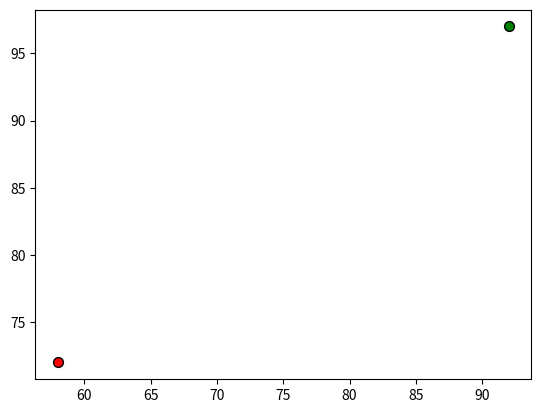
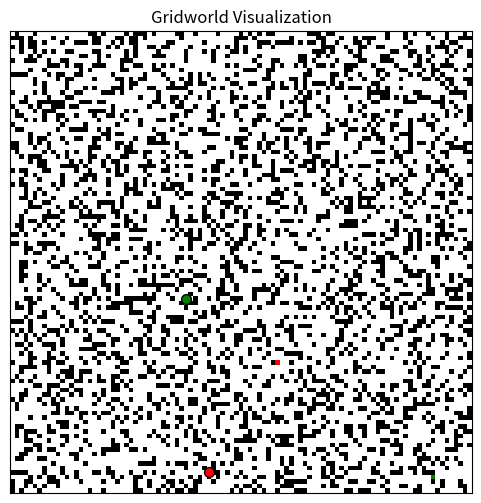
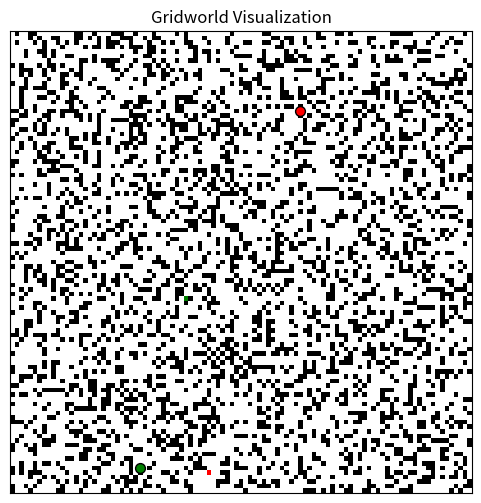
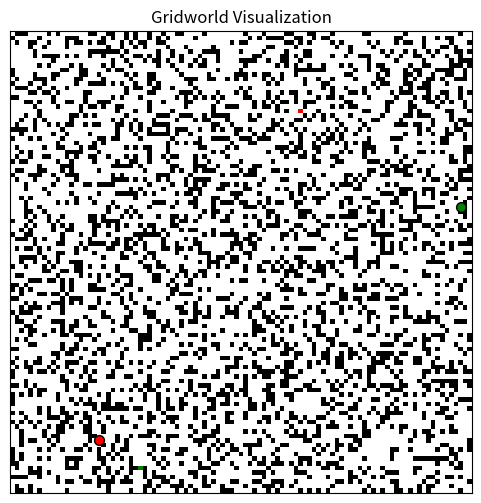
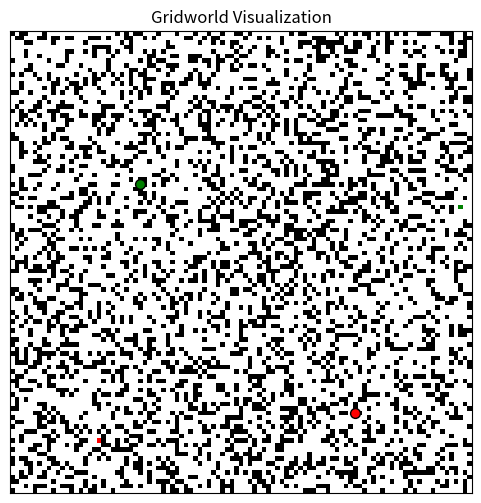
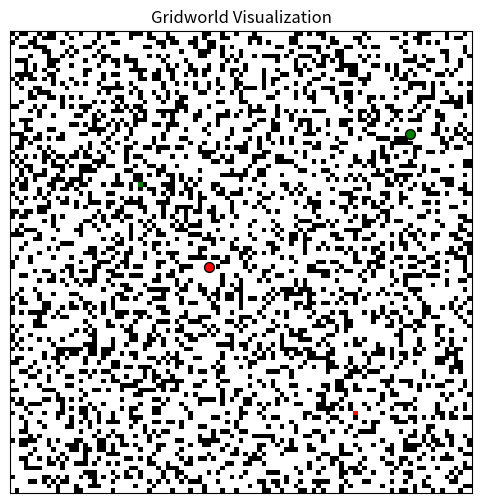
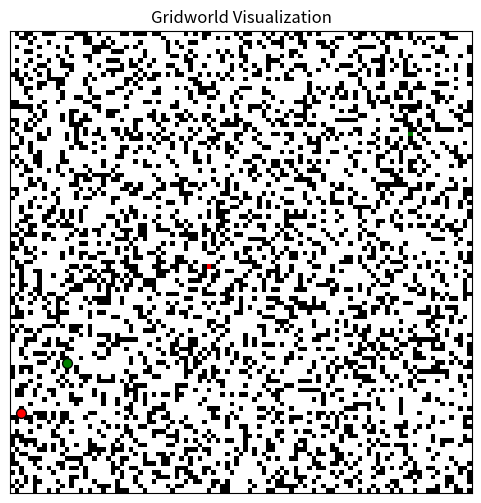
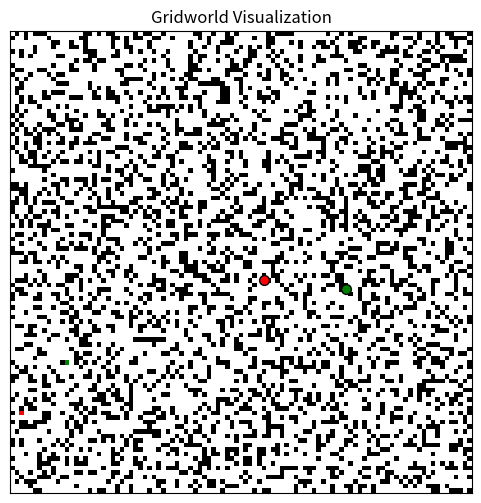
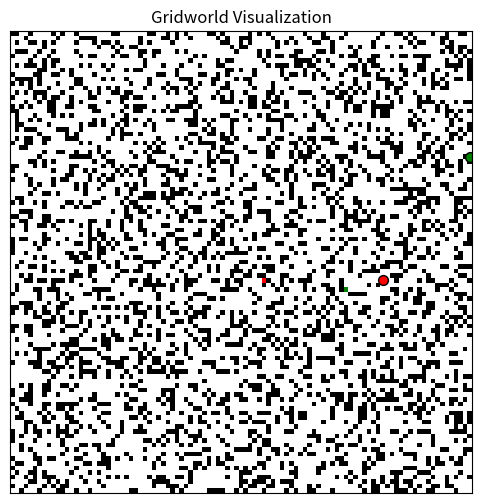
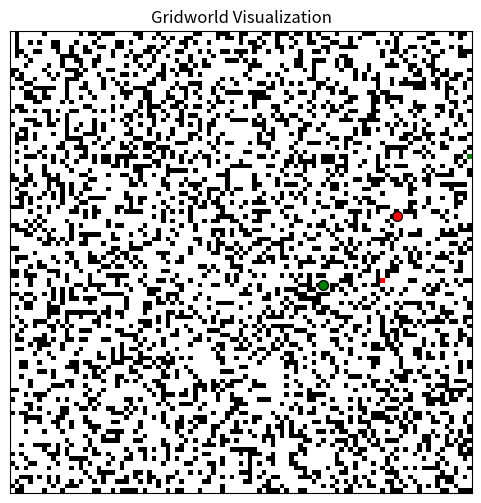
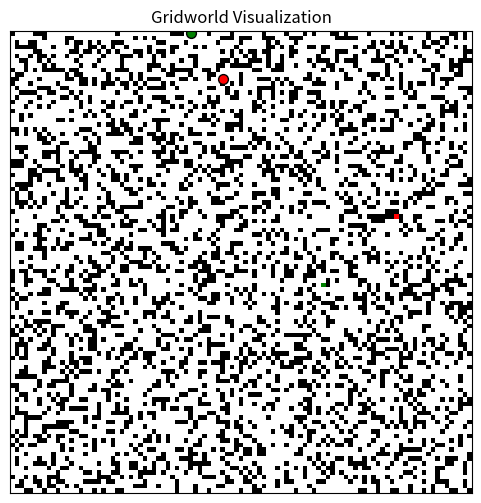
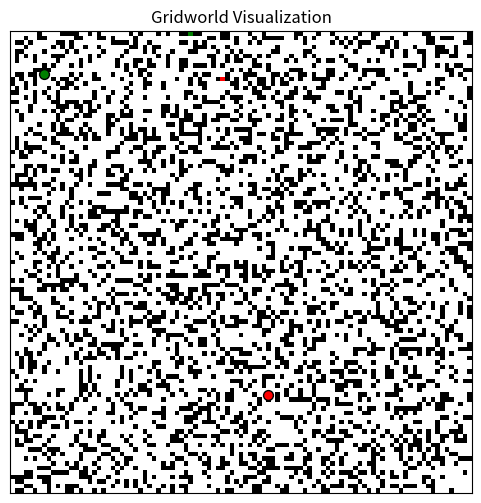
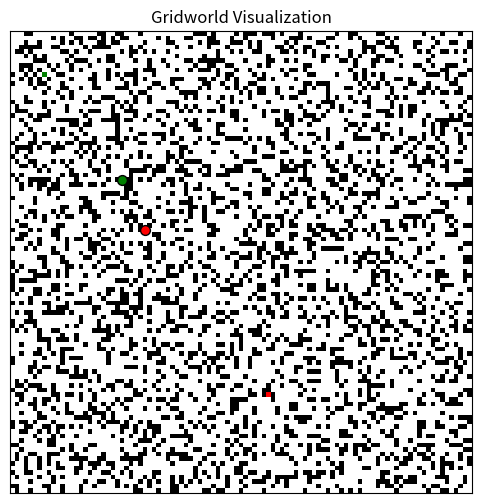
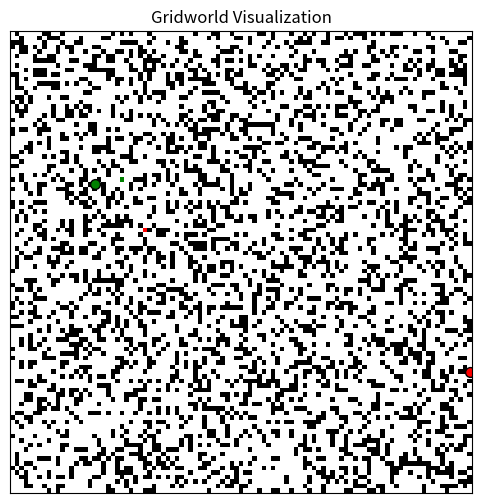
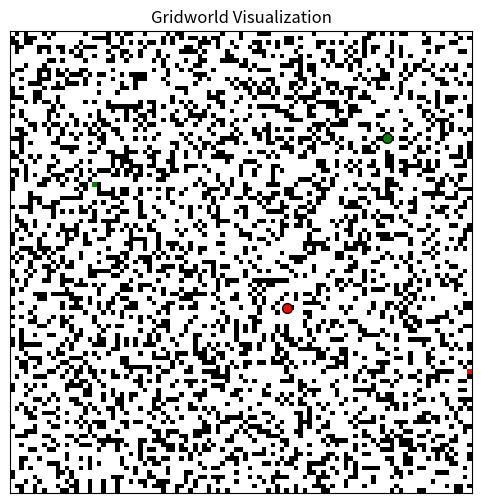
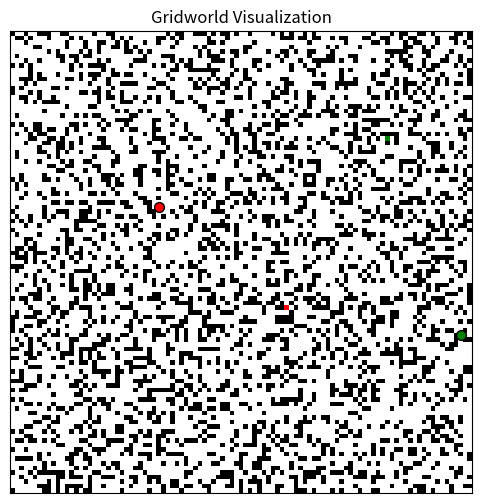

The matplotlib source for these figures, in order:
import random
import numpy as np
import os
import matplotlib.pyplot as plt
from matplotlib.colors import ListedColormap


GRID_SIZE = 101  # Size of the grid
NUM_GRIDWORLDS = 50  # Number of gridworlds to generate
BLOCKED_PROBABILITY = 0.3  # Probability that a cell is blocked
UNBLOCKED = 0  # Unblocked cell
BLOCKED = 1  # Blocked cell
AGENT = 2
TARGET = 3

def generate_gridworld():
    # Initialize the grid with all unvisited cells
    grid = np.full((GRID_SIZE, GRID_SIZE), -1)
    stack = []

    # Get a random start point and append to the stack
    start_x, start_y = random.randint(0, GRID_SIZE - 1), random.randint(0, GRID_SIZE - 1)
    grid[start_x, start_y] = UNBLOCKED
    stack.append((start_x, start_y))

    # Perform DFS to generate the grid
    while True:
        if not stack:
            unvisited_cells = np.argwhere(grid == -1)
            if len(unvisited_cells) == 0:
                break 
            start_x, start_y = unvisited_cells[random.randint(0, len(unvisited_cells) - 1)]
            grid[start_x, start_y] = UNBLOCKED
            stack.append((start_x, start_y))

        x, y = stack[-1]
        neighbors = []

        # Get unvisited neighbors
        for dx, dy in [(-1, 0), (1, 0), (0, -1), (0, 1)]:
            nx, ny = x + dx, y + dy
            if 0 <= nx < GRID_SIZE and 0 <= ny < GRID_SIZE and grid[nx, ny] == -1:
                neighbors.append((nx, ny))

        if neighbors:
            nx, ny = random.choice(neighbors)
            if random.random() < BLOCKED_PROBABILITY:
                grid[nx, ny] = BLOCKED  #Mark as blocked
            else:
                grid[nx, ny] = UNBLOCKED  #Mark as unblocked
                stack.append((nx, ny))
        else:
            stack.pop()  #backtrack

    unblocked_cells = np.argwhere(grid == UNBLOCKED)
    agent_x, agent_y = unblocked_cells[random.randint(0, len(unblocked_cells) - 1)]
    grid[agent_x, agent_y] = AGENT
    
    # Place the targetat another unblocked position
    target_x, target_y = unblocked_cells[random.randint(0, len(unblocked_cells) - 1)]
    while (target_x, target_y) == (agent_x, agent_y):
        target_x, target_y = unblocked_cells[random.randint(0, len(unblocked_cells) - 1)]
    grid[target_x, target_y] = TARGET

    return grid

# Function to save grids in text files
def save_gridworld(grid, filename):
    np.savetxt(filename, grid, fmt='%d')

# Function to visualize the gridworld
def visualize_gridworld(grid, filename=None):

    cmap = {UNBLOCKED: 'white', BLOCKED: 'black', AGENT: 'red', TARGET: 'green'}
    colors = np.vectorize(lambda x: cmap[x])(grid)
    
    agent_pos = np.argwhere(grid == AGENT)[0]
    target_pos = np.argwhere(grid == TARGET)[0]
    plt.scatter(agent_pos[1], agent_pos[0], color='red', label='Agent', s=50, edgecolors='black')
    plt.scatter(target_pos[1], target_pos[0], color='green', label='Target', s=50, edgecolors='black')

    plt.figure(figsize=(6, 6))
    cmap = ListedColormap(["white", "black", "red", "green"])  # Unblocked, Blocked, Agent, Target
    plt.imshow(grid, cmap=cmap, origin="upper")  # Black = blocked, white = unblocked
    plt.xticks([])
    plt.yticks([])
    plt.title("Gridworld Visualization")
    
    if filename:
        plt.savefig(filename, bbox_inches="tight")  # Save as image
    else:
        plt.show()  # Show the plot

# Function to generate and save gridworlds
def generate_and_save_gridworlds():
    if not os.path.exists("gridworlds"):
        os.makedirs("gridworlds")
    if not os.path.exists("gridworlds/images"):
        os.makedirs("gridworlds/images")

    for i in range(NUM_GRIDWORLDS):
        grid = generate_gridworld()
        filename_txt = f"gridworlds/gridworld{i+1}.txt"
        filename_img = f"gridworlds/images/gridworld{i+1}.png"
        
        save_gridworld(grid, filename_txt)
        visualize_gridworld(grid, filename_img)

if __name__ == "__main__":
    generate_and_save_gridworlds()
